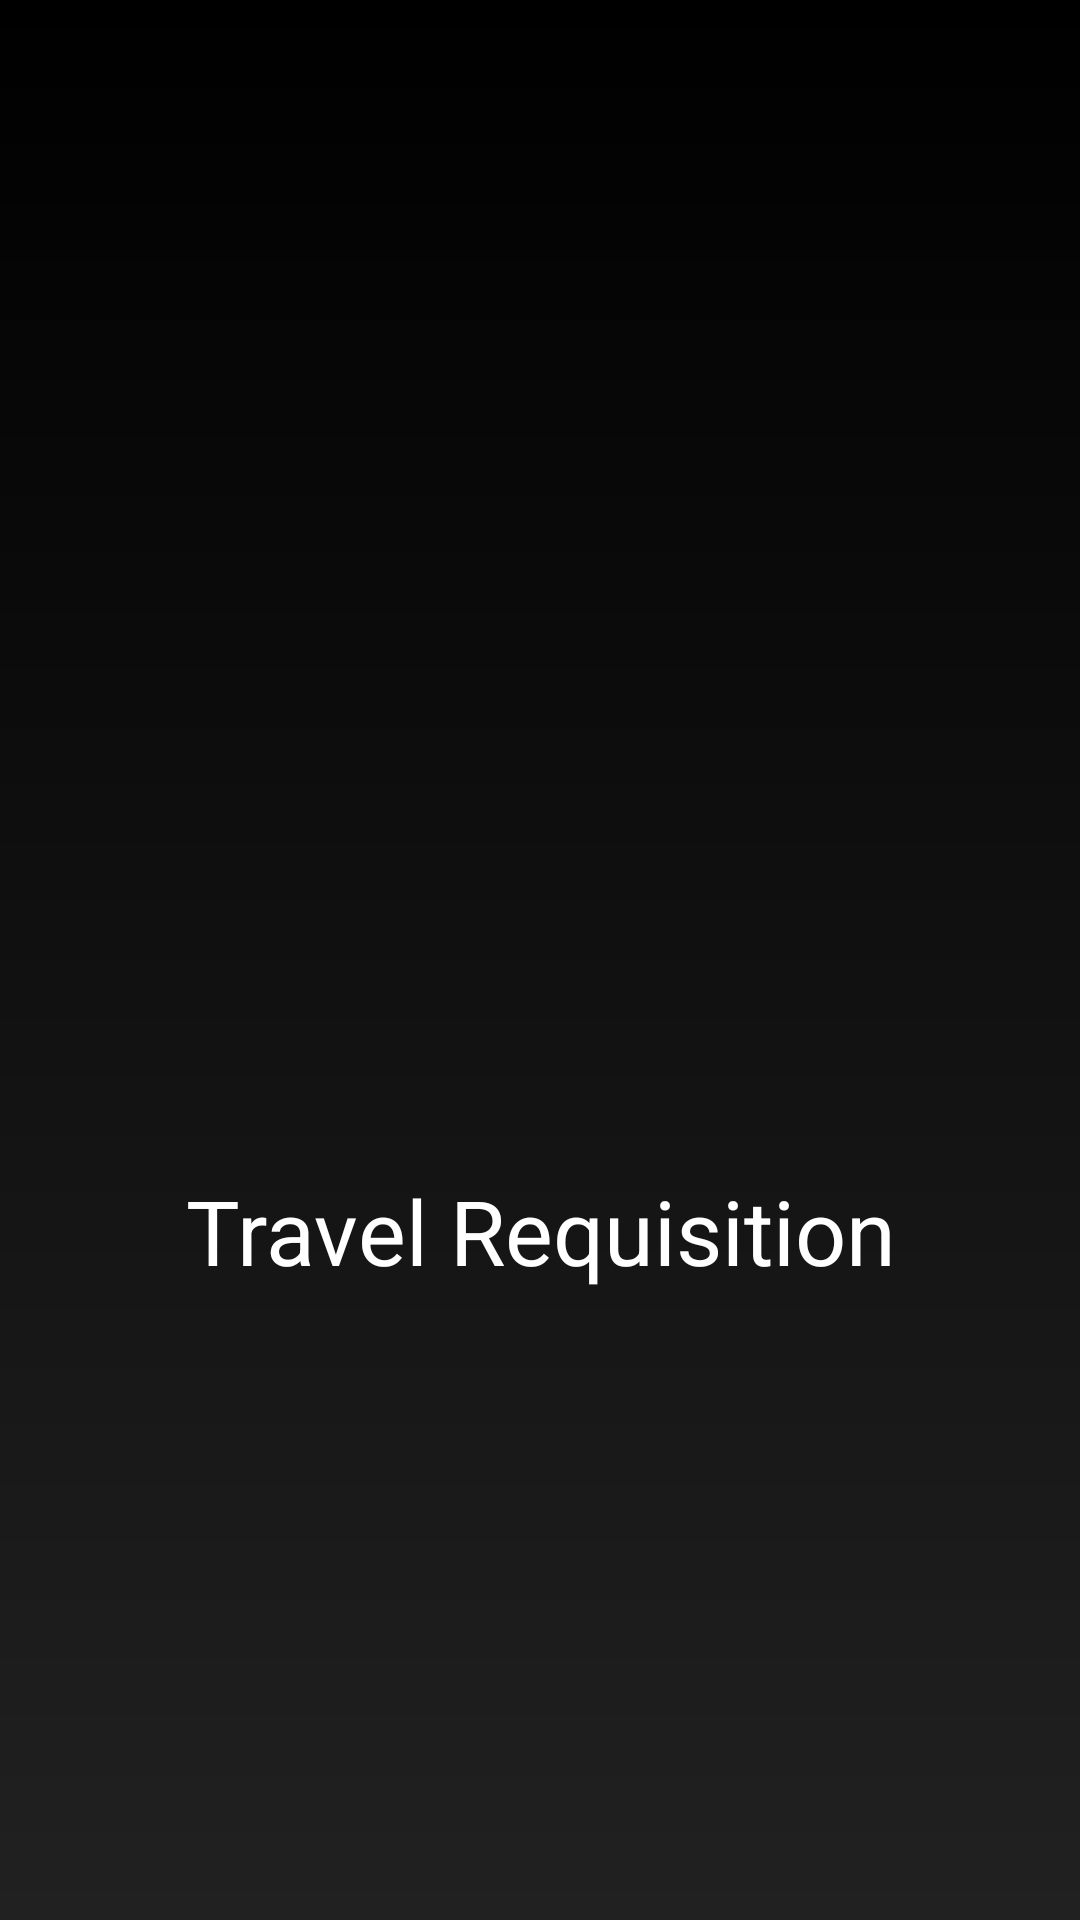

The Android layout XML behind this screen, and the referenced resources:
<!-- AndroidManifest.xml: application theme AppTheme -->
<!-- res/layout/splash_temp.xml -->
<?xml version="1.0" encoding="utf-8"?>
<RelativeLayout xmlns:android="http://schemas.android.com/apk/res/android"
    xmlns:app="http://schemas.android.com/apk/res-auto"
    xmlns:tools="http://schemas.android.com/tools"
    android:layout_width="match_parent"
    android:layout_height="match_parent"
    android:background="@drawable/gradient_splash"
    >



    <ImageView
        android:layout_centerHorizontal="true"
        android:layout_width="match_parent"
        android:layout_height="wrap_content"
        android:id="@+id/logo"
        android:src="@drawable/logo_light"
        android:layout_centerInParent="true"
        android:padding="40dp"
        android:layout_margin="30dp"

        />


    <TextView
        android:id="@+id/splashtext"
        android:textColor="#fff"
        android:gravity="center"
        android:textSize="30dp"
        android:layout_below="@+id/logo"
        android:layout_width="match_parent"
        android:layout_height="wrap_content"
        android:fontFamily="sans-serif"
        android:text="Travel Requisition"/>




</RelativeLayout>
<!-- resources referenced by this layout -->
<resources>
  <!-- drawable gradient_splash (drawable) -->
  <?xml version="1.0" encoding="utf-8"?>
  <shape xmlns:android="http://schemas.android.com/apk/res/android">
      <gradient android:angle="270" android:endColor="@color/colorAccent" android:startColor="#000000" />
  
      />
  </shape>
  <style name="AppTheme" parent="Theme.AppCompat.Light.NoActionBar">
          
          <item name="colorPrimary">@color/colorPrimary</item>
          <item name="colorPrimaryDark">@color/colorPrimaryDark</item>
          <item name="colorAccent">@color/colorAccent</item>
      </style>
  <color name="colorAccent">#212121</color>
  <color name="colorPrimary">#26C6DA</color>
  <color name="colorPrimaryDark">#00ACC1</color>
</resources>
